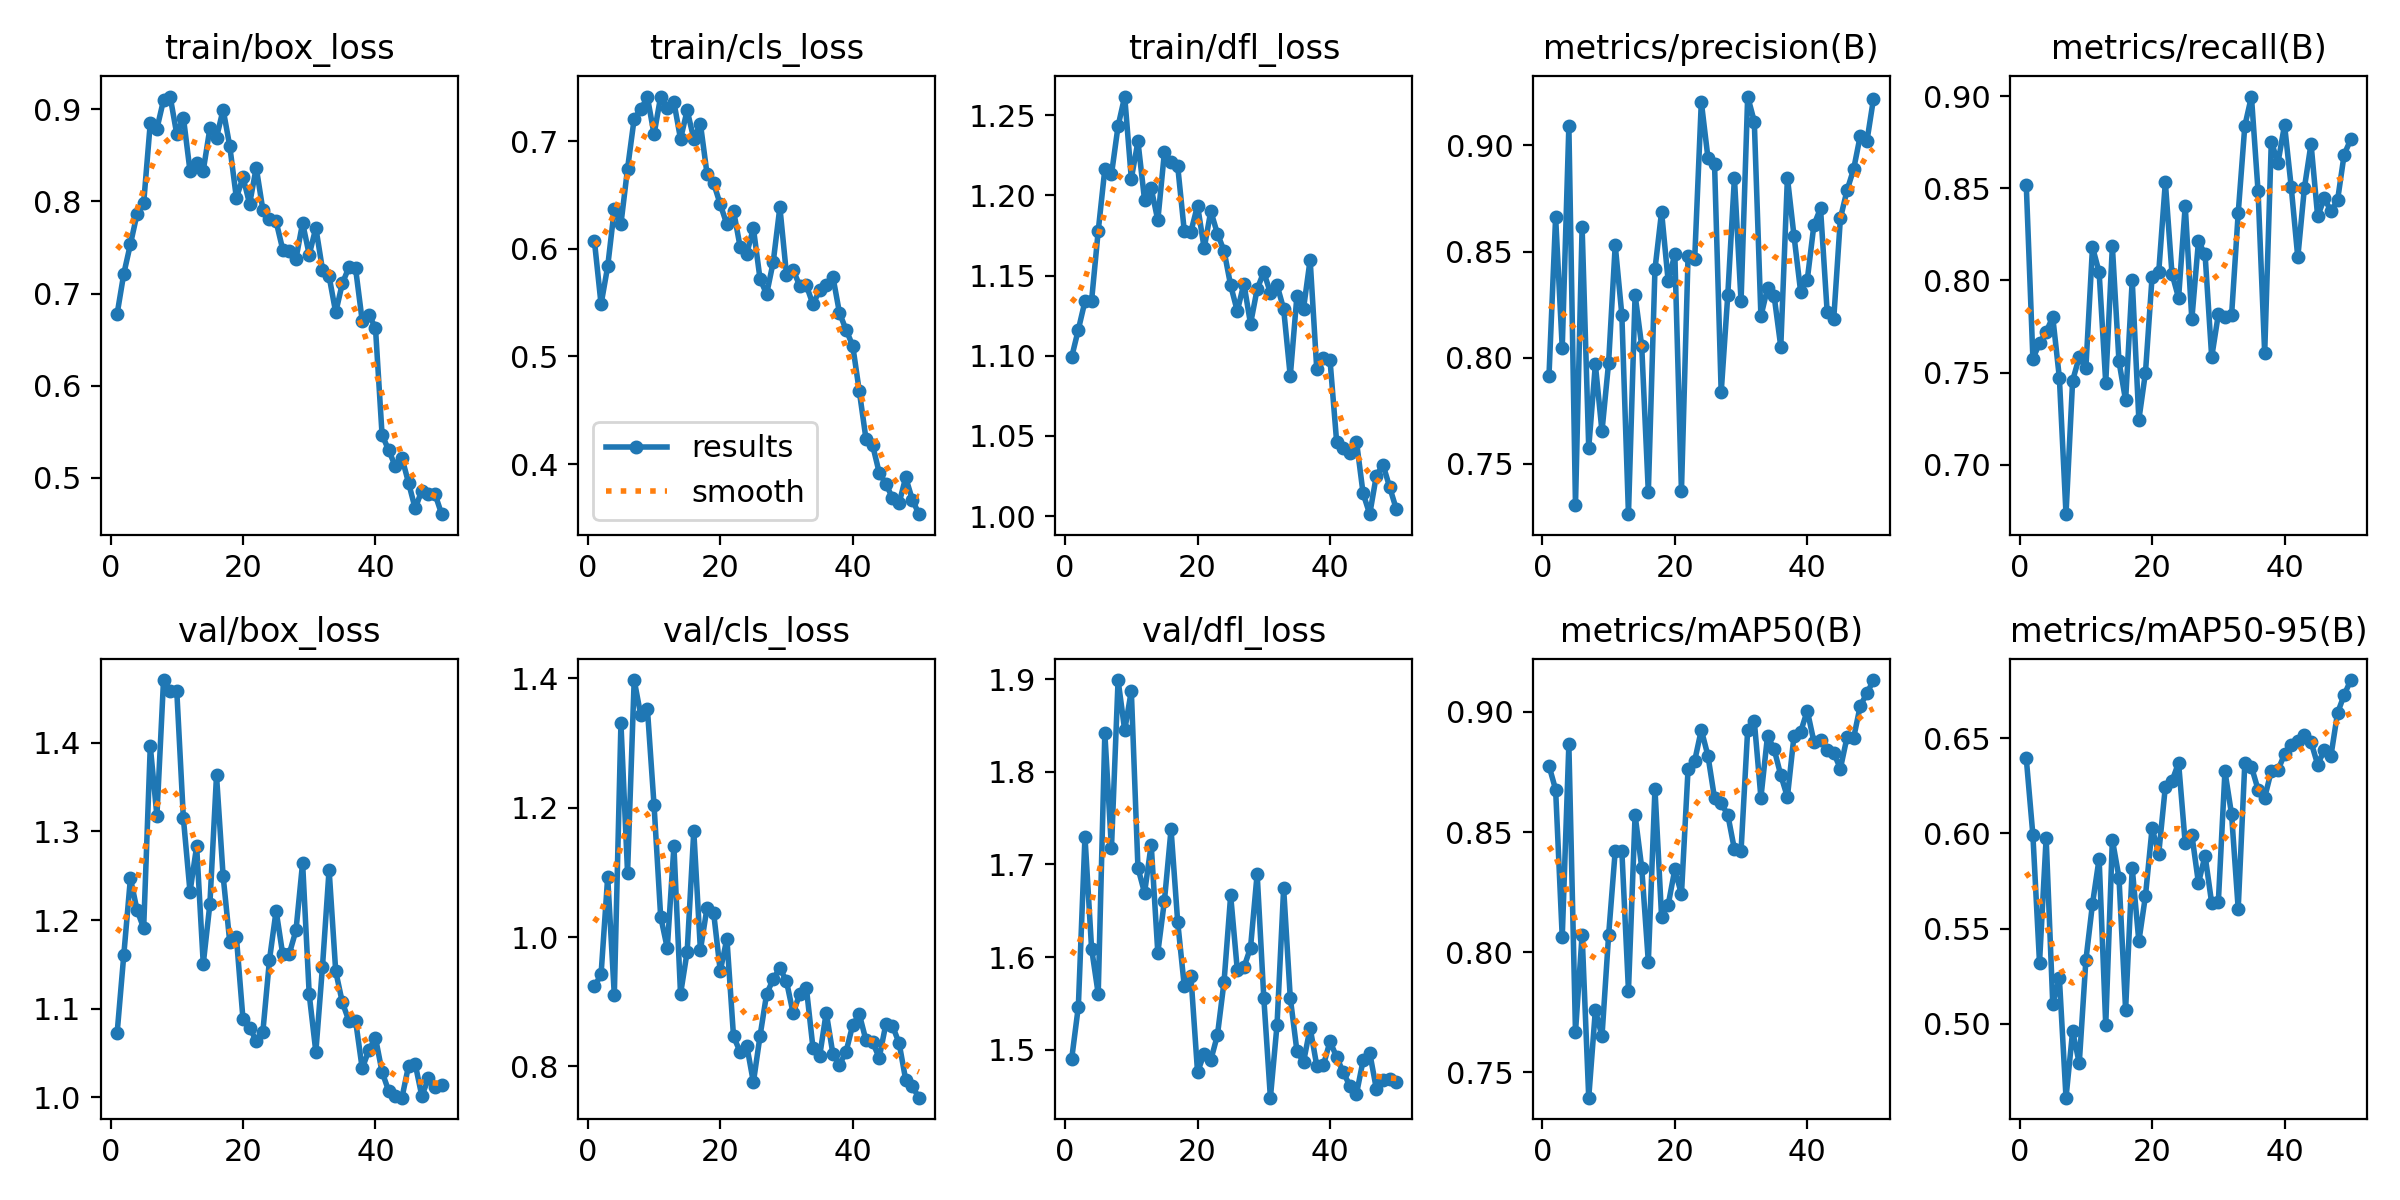

The file beside this chart, header and first rows:
epoch, train/box_loss, train/cls_loss, train/dfl_loss, metrics/precision(B), metrics/recall(B), metrics/mAP50(B), metrics/mAP50-95(B), val/box_loss, val/cls_loss, val/dfl_loss, lr/pg0, lr/pg1, lr/pg2
1, 0.6782, 0.6069, 1.099, 0.7915, 0.8518, 0.8776, 0.6395, 1.073, 0.9235, 1.49, 0.0002667, 0.0002667, 0.0002667
2, 0.7215, 0.5484, 1.116, 0.8662, 0.7576, 0.8677, 0.5991, 1.161, 0.9422, 1.546, 0.0005392, 0.0005392, 0.0005392
3, 0.7536, 0.5836, 1.134, 0.8046, 0.7658, 0.8063, 0.532, 1.247, 1.093, 1.73, 0.0008005, 0.0008005, 0.0008005
4, 0.7863, 0.6367, 1.134, 0.9092, 0.7721, 0.8864, 0.5976, 1.211, 0.91, 1.609, 0.001051, 0.001051, 0.001051
5, 0.798, 0.6231, 1.178, 0.7305, 0.7801, 0.7668, 0.5104, 1.191, 1.331, 1.56, 0.001289, 0.001289, 0.001289
6, 0.8851, 0.6745, 1.216, 0.8616, 0.7471, 0.8072, 0.5238, 1.396, 1.099, 1.842, 0.001502, 0.001502, 0.001502
7, 0.8789, 0.7208, 1.213, 0.7575, 0.6731, 0.7395, 0.4611, 1.318, 1.398, 1.717, 0.001502, 0.001502, 0.001502
8, 0.9099, 0.7297, 1.243, 0.7968, 0.7456, 0.7759, 0.496, 1.471, 1.343, 1.899, 0.001469, 0.001469, 0.001469
9, 0.9138, 0.7408, 1.262, 0.7653, 0.7584, 0.765, 0.4792, 1.459, 1.353, 1.845, 0.001436, 0.001436, 0.001436
10, 0.8729, 0.7064, 1.21, 0.7975, 0.7524, 0.807, 0.5333, 1.459, 1.204, 1.887, 0.001403, 0.001403, 0.001403
11, 0.891, 0.7414, 1.234, 0.853, 0.8181, 0.8422, 0.5629, 1.315, 1.032, 1.696, 0.00137, 0.00137, 0.00137
12, 0.8329, 0.7304, 1.197, 0.8202, 0.8045, 0.8423, 0.5867, 1.232, 0.9826, 1.669, 0.001337, 0.001337, 0.001337
13, 0.8415, 0.7363, 1.204, 0.7262, 0.7444, 0.784, 0.4992, 1.283, 1.141, 1.722, 0.001304, 0.001304, 0.001304
14, 0.8335, 0.7019, 1.185, 0.8296, 0.8185, 0.8571, 0.5967, 1.151, 0.9118, 1.605, 0.001271, 0.001271, 0.001271
15, 0.8792, 0.7286, 1.227, 0.8054, 0.756, 0.8352, 0.5768, 1.218, 0.9772, 1.661, 0.001238, 0.001238, 0.001238
16, 0.8691, 0.7021, 1.221, 0.7365, 0.7348, 0.796, 0.5073, 1.363, 1.164, 1.738, 0.001205, 0.001205, 0.001205
17, 0.8997, 0.716, 1.218, 0.8416, 0.8001, 0.868, 0.5818, 1.25, 0.98, 1.638, 0.001172, 0.001172, 0.001172
18, 0.86, 0.6697, 1.178, 0.8687, 0.7244, 0.8148, 0.5433, 1.175, 1.045, 1.568, 0.001139, 0.001139, 0.001139
19, 0.8038, 0.6609, 1.177, 0.8359, 0.75, 0.8197, 0.5672, 1.181, 1.037, 1.579, 0.001106, 0.001106, 0.001106
20, 0.8262, 0.6412, 1.194, 0.8488, 0.8021, 0.8344, 0.6027, 1.088, 0.9473, 1.476, 0.001073, 0.001073, 0.001073
21, 0.7973, 0.6225, 1.167, 0.7371, 0.8045, 0.8241, 0.5893, 1.078, 0.9976, 1.496, 0.00104, 0.00104, 0.00104
22, 0.8367, 0.6354, 1.19, 0.848, 0.8534, 0.8762, 0.6246, 1.064, 0.8463, 1.489, 0.001007, 0.001007, 0.001007
23, 0.7908, 0.6017, 1.176, 0.8464, 0.8037, 0.8796, 0.6274, 1.074, 0.8222, 1.516, 0.0009739, 0.0009739, 0.0009739
24, 0.7807, 0.5956, 1.165, 0.9206, 0.7905, 0.8925, 0.6371, 1.155, 0.832, 1.573, 0.0009409, 0.0009409, 0.0009409
25, 0.7782, 0.6191, 1.144, 0.8942, 0.8405, 0.8818, 0.5948, 1.211, 0.7753, 1.667, 0.0009078, 0.0009078, 0.0009078
26, 0.7478, 0.5721, 1.128, 0.8911, 0.7789, 0.864, 0.5993, 1.161, 0.8465, 1.586, 0.0008748, 0.0008748, 0.0008748
27, 0.7457, 0.5578, 1.145, 0.7836, 0.8213, 0.862, 0.5739, 1.162, 0.9119, 1.589, 0.0008418, 0.0008418, 0.0008418
28, 0.7378, 0.5879, 1.12, 0.8297, 0.8141, 0.8572, 0.5883, 1.188, 0.935, 1.61, 0.0008088, 0.0008088, 0.0008088
29, 0.7766, 0.6386, 1.142, 0.8848, 0.7583, 0.8428, 0.5633, 1.265, 0.9521, 1.69, 0.0007758, 0.0007758, 0.0007758
30, 0.7422, 0.5759, 1.152, 0.8265, 0.7815, 0.8422, 0.5637, 1.116, 0.9313, 1.556, 0.0007428, 0.0007428, 0.0007428
31, 0.7713, 0.58, 1.139, 0.9231, 0.78, 0.8925, 0.6326, 1.051, 0.8821, 1.448, 0.0007098, 0.0007098, 0.0007098
32, 0.7261, 0.5658, 1.144, 0.9113, 0.781, 0.8962, 0.61, 1.147, 0.9122, 1.527, 0.0006768, 0.0006768, 0.0006768
33, 0.7188, 0.5659, 1.129, 0.8196, 0.8365, 0.8643, 0.5604, 1.257, 0.9213, 1.674, 0.0006438, 0.0006438, 0.0006438
34, 0.6795, 0.5482, 1.087, 0.8327, 0.8839, 0.8901, 0.6369, 1.142, 0.8282, 1.556, 0.0006108, 0.0006108, 0.0006108
35, 0.7111, 0.5616, 1.137, 0.8289, 0.8998, 0.8844, 0.635, 1.107, 0.8153, 1.499, 0.0005778, 0.0005778, 0.0005778
36, 0.7286, 0.5667, 1.129, 0.8052, 0.8484, 0.8736, 0.623, 1.086, 0.8832, 1.487, 0.0005448, 0.0005448, 0.0005448
37, 0.7272, 0.5742, 1.16, 0.8848, 0.7604, 0.8646, 0.6188, 1.087, 0.8196, 1.524, 0.0005118, 0.0005118, 0.0005118
38, 0.6704, 0.5404, 1.092, 0.8572, 0.8754, 0.8901, 0.6328, 1.033, 0.8024, 1.483, 0.0004788, 0.0004788, 0.0004788
39, 0.6768, 0.5246, 1.098, 0.831, 0.8638, 0.8917, 0.6331, 1.053, 0.8227, 1.483, 0.0004458, 0.0004458, 0.0004458
40, 0.6631, 0.5099, 1.097, 0.8367, 0.8844, 0.9005, 0.6417, 1.067, 0.864, 1.509, 0.0004127, 0.0004127, 0.0004127
41, 0.5466, 0.4674, 1.046, 0.8625, 0.851, 0.8876, 0.6467, 1.029, 0.8804, 1.492, 0.0003797, 0.0003797, 0.0003797
42, 0.53, 0.4234, 1.042, 0.8704, 0.8125, 0.8882, 0.6485, 1.007, 0.8403, 1.476, 0.0003467, 0.0003467, 0.0003467
43, 0.5126, 0.4176, 1.039, 0.8217, 0.8503, 0.8843, 0.6519, 1.001, 0.8371, 1.461, 0.0003137, 0.0003137, 0.0003137
44, 0.5218, 0.392, 1.046, 0.8184, 0.8742, 0.8829, 0.648, 0.9995, 0.8133, 1.452, 0.0002807, 0.0002807, 0.0002807
45, 0.4946, 0.3816, 1.014, 0.8656, 0.8347, 0.8764, 0.6362, 1.036, 0.8651, 1.488, 0.0002477, 0.0002477, 0.0002477
46, 0.4668, 0.3686, 1.001, 0.8788, 0.8446, 0.8894, 0.6438, 1.038, 0.8626, 1.497, 0.0002147, 0.0002147, 0.0002147
47, 0.4863, 0.3637, 1.025, 0.8888, 0.8377, 0.8892, 0.6407, 1.002, 0.8361, 1.458, 0.0001817, 0.0001817, 0.0001817
48, 0.4829, 0.3875, 1.032, 0.9046, 0.8434, 0.9025, 0.6633, 1.021, 0.779, 1.467, 0.0001487, 0.0001487, 0.0001487
49, 0.4823, 0.3669, 1.018, 0.9019, 0.8683, 0.9076, 0.6727, 1.012, 0.7688, 1.468, 0.0001157, 0.0001157, 0.0001157
50, 0.4606, 0.3534, 1.004, 0.9221, 0.8766, 0.9132, 0.6806, 1.014, 0.7514, 1.466, 8.2683e-05, 8.2683e-05, 8.2683e-05
